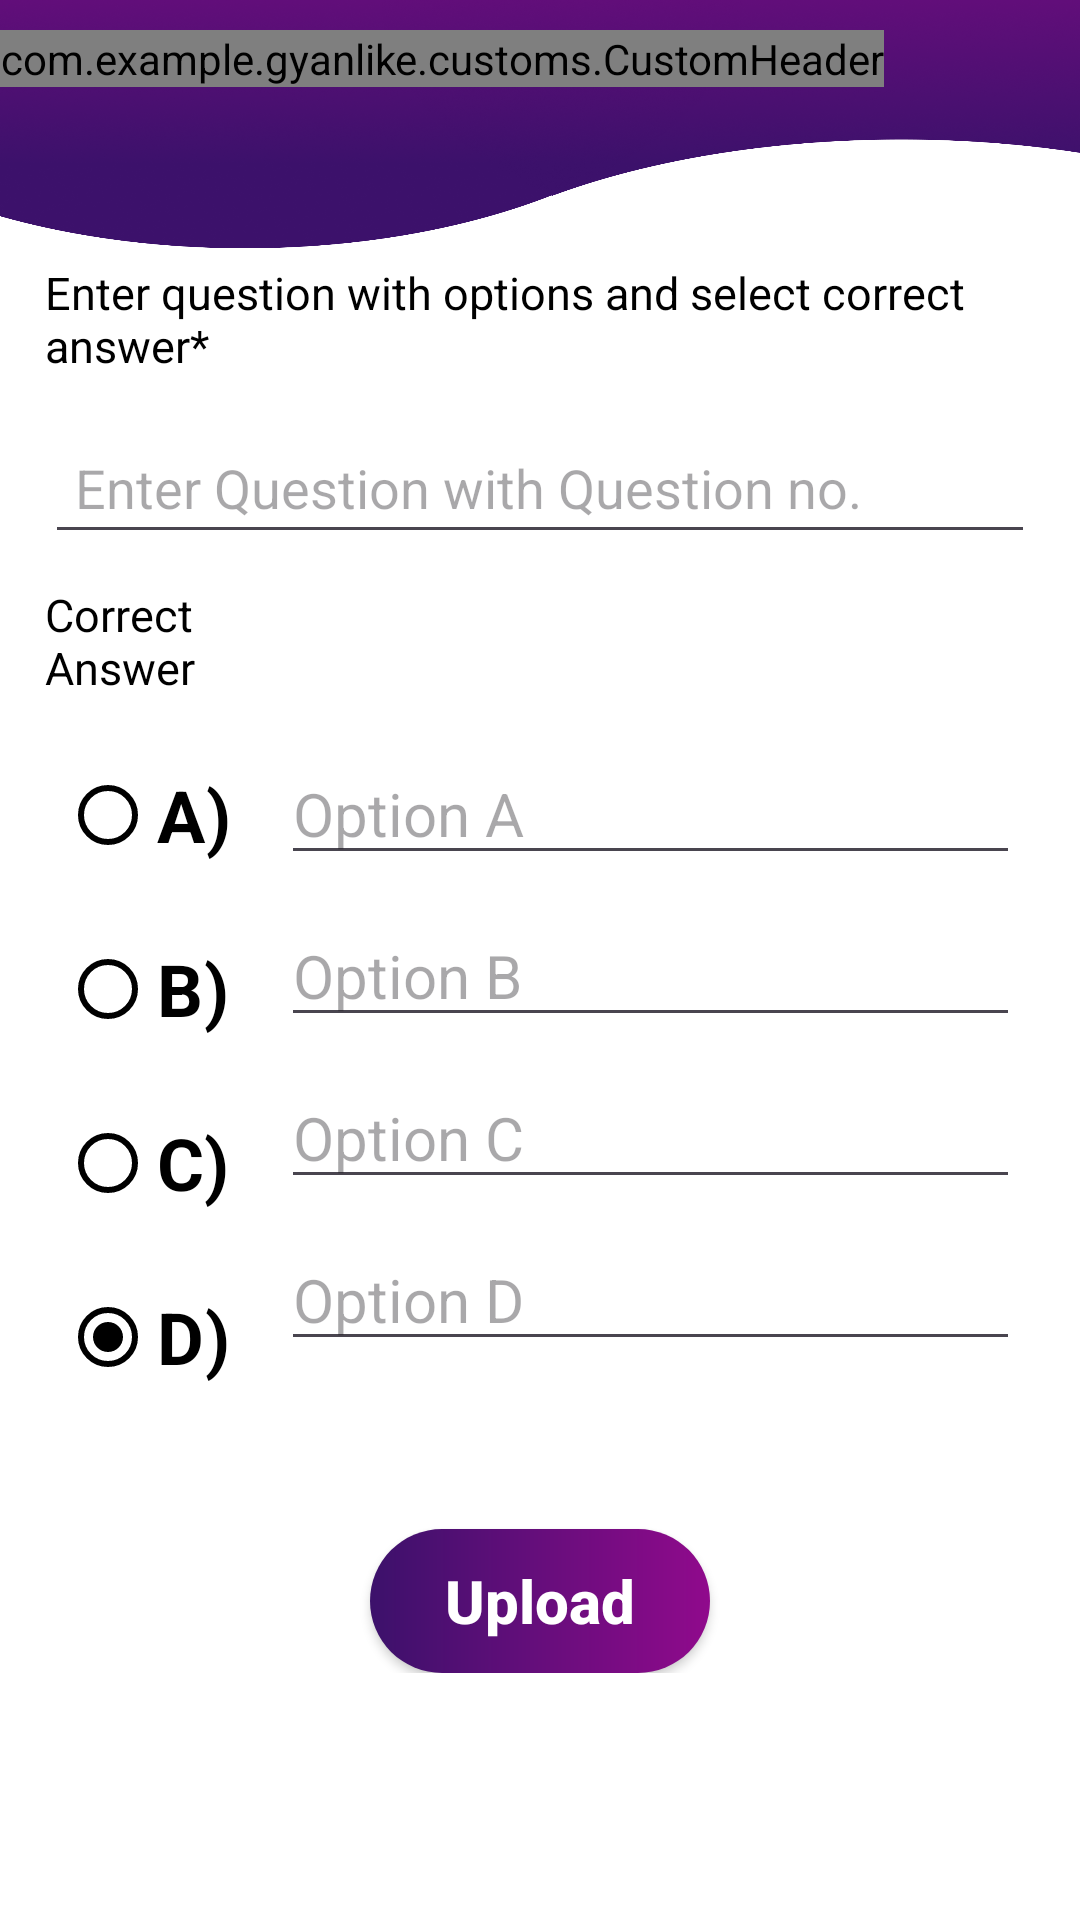

This screen was rendered from an Android layout file. Write that file and the resources it references.
<!-- AndroidManifest.xml: application theme Theme.GyanLike -->
<!-- res/layout/activity_upload_mcqactivity.xml -->
<?xml version="1.0" encoding="utf-8"?>
<androidx.appcompat.widget.LinearLayoutCompat
    xmlns:android="http://schemas.android.com/apk/res/android"
    xmlns:app="http://schemas.android.com/apk/res-auto"
    xmlns:tools="http://schemas.android.com/tools"
    android:id="@+id/main"
    android:layout_width="match_parent"
    android:layout_height="match_parent"
    android:background="@drawable/forgotpass"
    android:orientation="vertical"
    tools:context=".UploadMCQActivity">

    <androidx.appcompat.widget.LinearLayoutCompat
        android:layout_width="match_parent"
        android:layout_height="wrap_content"
        android:id="@+id/header"
        android:orientation="horizontal"
        android:layout_marginTop="10dp">

        <com.example.gyanlike.customs.CustomHeader
            android:layout_width="wrap_content"
            android:layout_height="wrap_content"
            android:id="@+id/customHeader" />

        <androidx.appcompat.widget.AppCompatTextView
            android:layout_width="wrap_content"
            android:layout_height="wrap_content"
            android:id="@+id/txtchtitle"
            android:textSize="22sp"
            android:textStyle="bold"
            android:textAllCaps="false"
            android:textColor="#ffffff"
            android:layout_marginTop="13dp"
            android:layout_marginStart="-10dp" />

    </androidx.appcompat.widget.LinearLayoutCompat>

    <androidx.appcompat.widget.LinearLayoutCompat
        android:layout_width="match_parent"
        android:layout_height="wrap_content"
        android:orientation="vertical"
        android:layout_margin="15dp">

        <androidx.appcompat.widget.AppCompatTextView
            android:layout_width="match_parent"
            android:layout_height="wrap_content"
            android:text="Enter question with options and select correct answer*"
            android:textAllCaps="false"
            android:textColor="@color/black"
            android:textSize="15sp"
            android:layout_marginTop="20dp" />

        <androidx.appcompat.widget.AppCompatEditText
            android:layout_width="match_parent"
            android:layout_height="wrap_content"
            android:id="@+id/edtAque"
            android:padding="10dp"
            android:layout_marginTop="15dp"
            android:textAllCaps="false"
            android:textSize="18sp"
            android:imeOptions="actionNext"
            android:hint="Enter Question with Question no."
            android:textColor="@color/black" />

        <androidx.appcompat.widget.AppCompatTextView
            android:layout_width="50dp"
            android:layout_height="wrap_content"
            android:layout_marginTop="10dp"
            android:text="Correct Answer"
            android:textSize="15sp"
            android:textColor="@color/black"
            android:textAllCaps="false"/>


        <androidx.appcompat.widget.LinearLayoutCompat
            android:layout_width="match_parent"
            android:layout_height="wrap_content"
            android:orientation="horizontal">

            <RadioGroup
                android:id="@+id/optionContainer"
                android:layout_width="wrap_content"
                android:layout_height="wrap_content"
                android:layout_marginTop="10dp"
                android:orientation="vertical">

                <RadioButton
                    android:id="@+id/Aoption"
                    android:layout_width="wrap_content"
                    android:layout_height="wrap_content"
                    android:layout_weight="1"
                    android:checked="true"
                    android:layout_margin="5dp"
                    android:text="A) "
                    android:buttonTint="#000000"
                    android:buttonTintMode="multiply"
                    android:textColor="@color/black"
                    android:textSize="24sp"
                    android:textStyle="bold" />

                <RadioButton
                    android:id="@+id/Boption"
                    android:layout_width="wrap_content"
                    android:layout_height="wrap_content"
                    android:layout_weight="1"
                    android:checked="true"
                    android:layout_margin="5dp"
                    android:text="B) "
                    android:buttonTint="#000000"
                    android:buttonTintMode="multiply"
                    android:textColor="@color/black"
                    android:textSize="24sp"
                    android:textStyle="bold" />

                <RadioButton
                    android:id="@+id/Coption"
                    android:layout_width="wrap_content"
                    android:layout_height="wrap_content"
                    android:layout_weight="1"
                    android:checked="true"
                    android:layout_margin="5dp"
                    android:text="C) "
                    android:buttonTint="#000000"
                    android:buttonTintMode="multiply"
                    android:textColor="@color/black"
                    android:textSize="24sp"
                    android:textStyle="bold" />

                <RadioButton
                    android:id="@+id/Doption"
                    android:layout_width="wrap_content"
                    android:layout_height="wrap_content"
                    android:layout_weight="1"
                    android:checked="true"
                    android:layout_margin="5dp"
                    android:text="D) "
                    android:buttonTint="#000000"
                    android:buttonTintMode="multiply"
                    android:textColor="@color/black"
                    android:textSize="24sp"
                    android:textStyle="bold" />

            </RadioGroup>

            <androidx.appcompat.widget.LinearLayoutCompat
                android:layout_width="0dp"
                android:layout_height="wrap_content"
                android:id="@+id/answerContainer"
                android:layout_weight="1"
                android:layout_marginTop="10dp"
                android:orientation="vertical">

                <androidx.appcompat.widget.AppCompatEditText
                    android:id="@+id/edtAoption"
                    android:layout_width="match_parent"
                    android:layout_height="wrap_content"
                    android:textSize="20sp"
                    android:textAllCaps="false"
                    android:layout_margin="5dp"
                    android:textColor="@color/black"
                    android:imeOptions="actionNext"
                    android:hint="Option A"
                    tools:ignore="NotSibling" />

                <androidx.appcompat.widget.AppCompatEditText
                    android:id="@+id/edtBoption"
                    android:layout_width="match_parent"
                    android:layout_height="wrap_content"
                    android:textSize="20sp"
                    android:textAllCaps="false"
                    android:layout_margin="5dp"
                    android:imeOptions="actionNext"
                    android:textColor="@color/black"
                    android:hint="Option B"
                    tools:ignore="NotSibling" />

                <androidx.appcompat.widget.AppCompatEditText
                    android:id="@+id/edtCoption"
                    android:layout_width="match_parent"
                    android:layout_height="wrap_content"
                    android:textSize="20sp"
                    android:textAllCaps="false"
                    android:layout_margin="5dp"
                    android:imeOptions="actionNext"
                    android:textColor="@color/black"
                    android:hint="Option C"
                    tools:ignore="NotSibling" />

                <androidx.appcompat.widget.AppCompatEditText
                    android:id="@+id/edtDoption"
                    android:layout_width="match_parent"
                    android:layout_height="wrap_content"
                    android:textSize="20sp"
                    android:textAllCaps="false"
                    android:layout_margin="5dp"
                    android:imeOptions="actionDone"
                    android:textColor="@color/black"
                    android:hint="Option D"
                    tools:ignore="NotSibling" />

            </androidx.appcompat.widget.LinearLayoutCompat>

        </androidx.appcompat.widget.LinearLayoutCompat>

        <androidx.appcompat.widget.AppCompatButton
            android:layout_width="wrap_content"
            android:layout_height="wrap_content"
            android:id="@+id/upload"
            android:background="@drawable/btnshape"
            android:text="Upload"
            android:textSize="20sp"
            android:paddingHorizontal="25dp"
            android:textAllCaps="false"
            android:textColor="@color/white"
            android:textStyle="bold"
            android:layout_gravity="center"
            android:layout_marginTop="35dp" />

    </androidx.appcompat.widget.LinearLayoutCompat>

</androidx.appcompat.widget.LinearLayoutCompat>
<!-- resources referenced by this layout -->
<resources>
  <!-- drawable btnshape (drawable) -->
  <?xml version="1.0" encoding="utf-8"?>
  <shape xmlns:android="http://schemas.android.com/apk/res/android">
  <gradient android:startColor="#3C116B" android:endColor="#900A8C" />
  <corners android:radius="150dp" />
  
  </shape>
  <!-- drawable forgotpass: png bitmap (drawable, 371632 bytes) -->
  <style name="Theme.GyanLike" parent="Base.Theme.GyanLike" />
  <style name="Base.Theme.GyanLike" parent="Theme.Material3.DayNight.NoActionBar">
          
          
      </style>
  <!-- not gathered from this repository: default colours our renderer supplied (Android Studio template values) -->
  <color name="black">#FF000000</color>
  <color name="white">#FFFFFFFF</color>
</resources>
